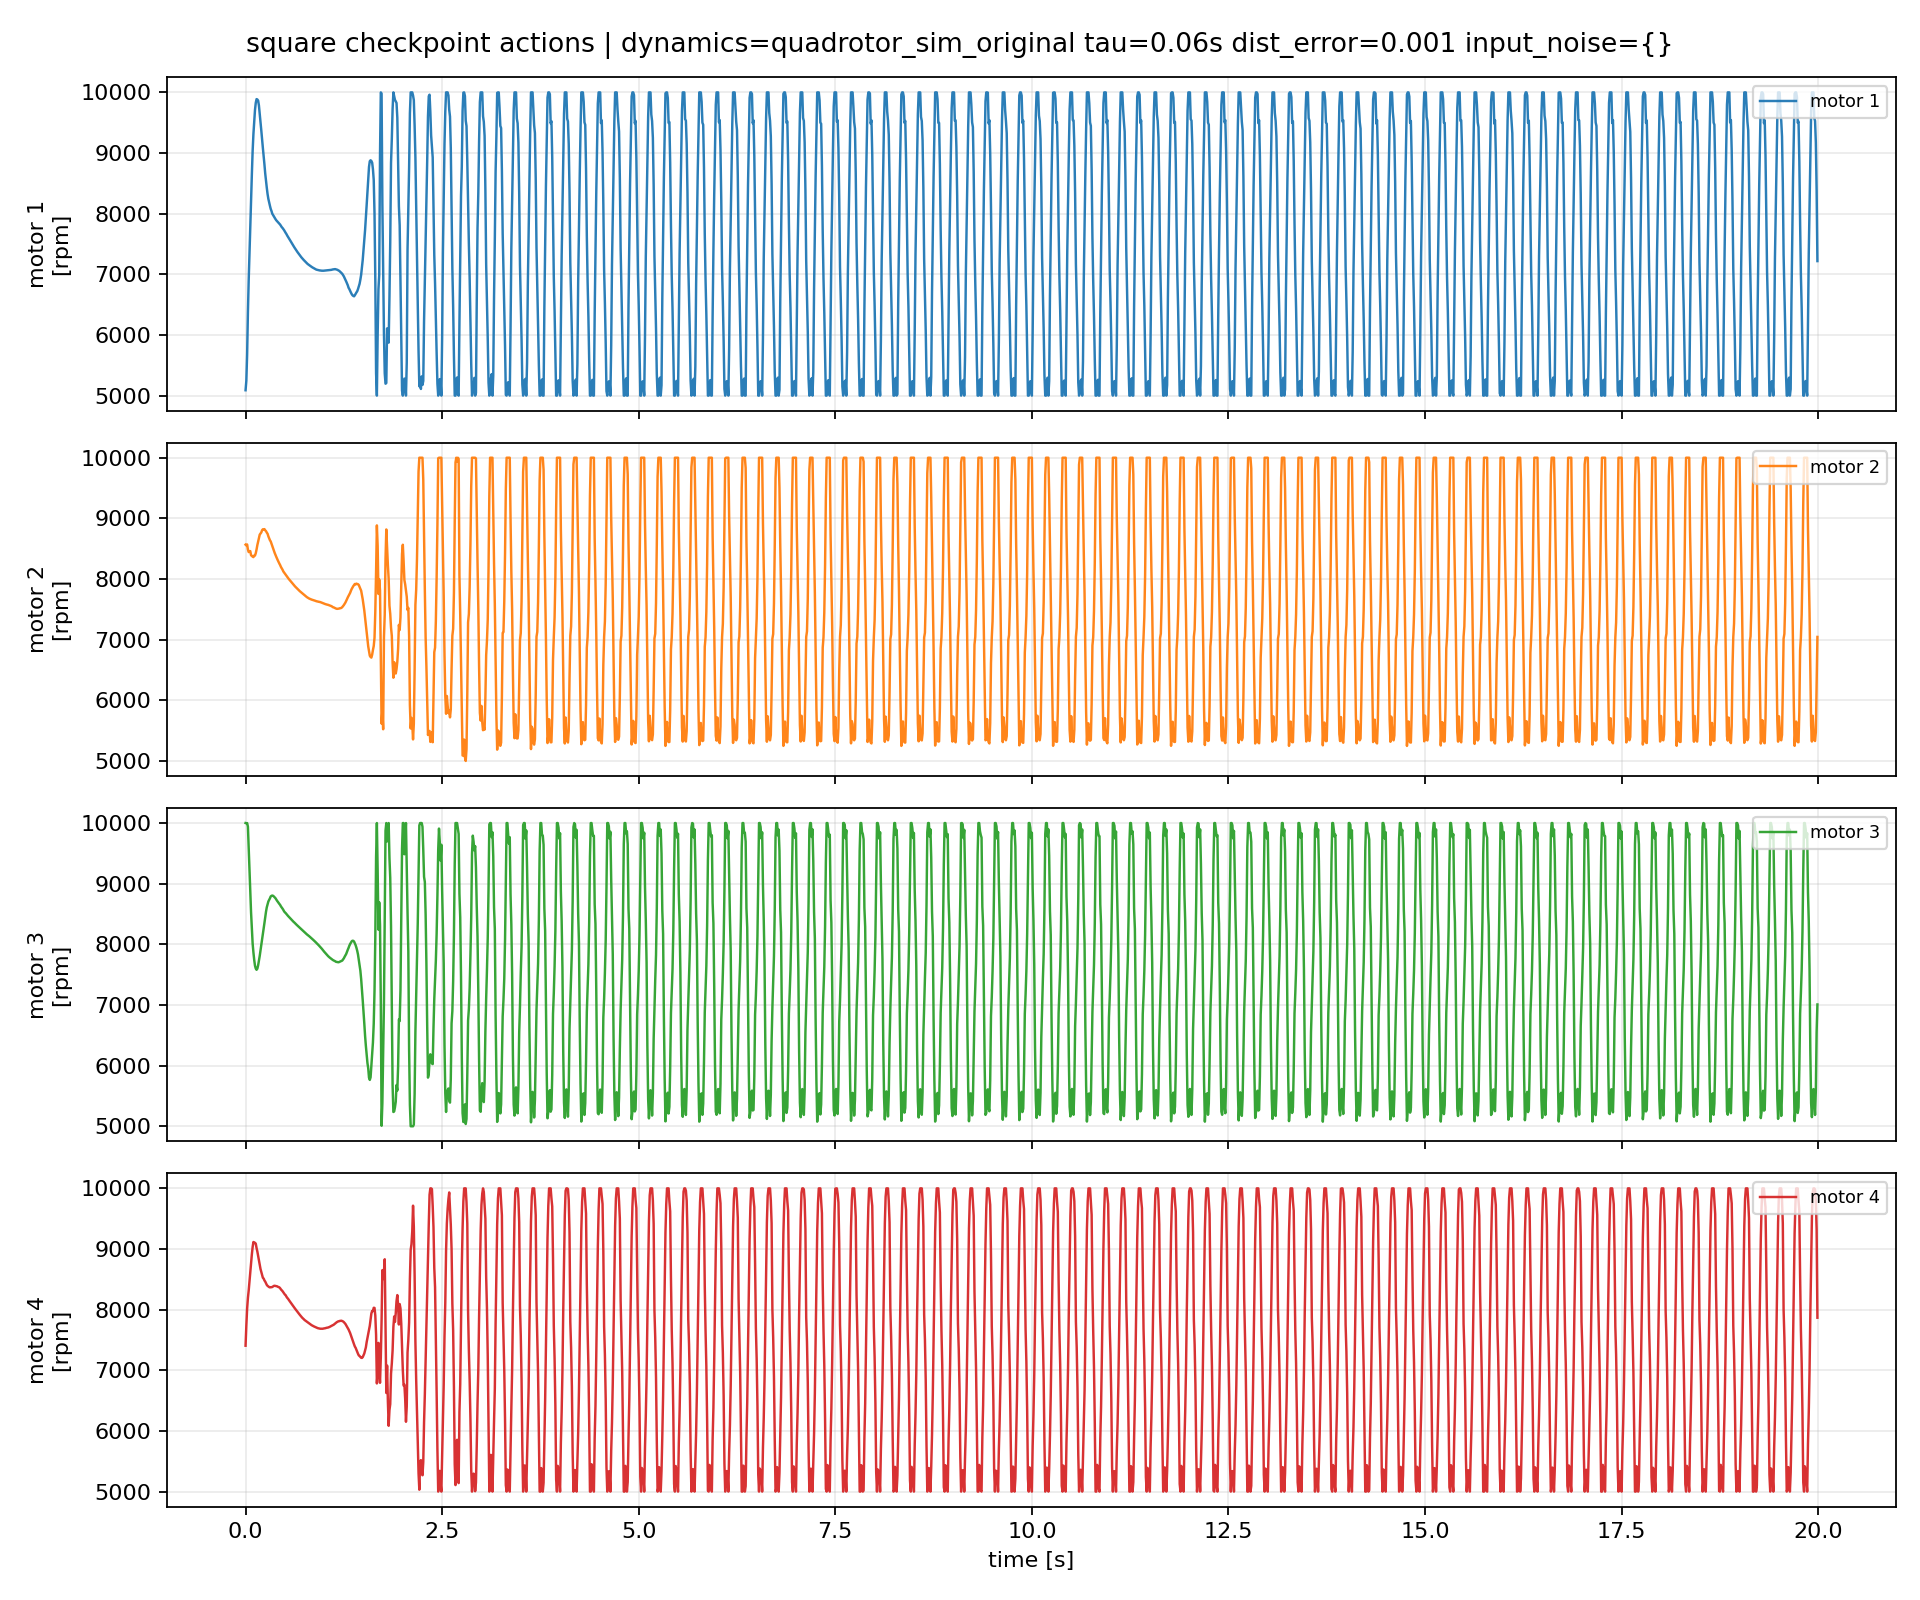

Source data for this figure (header and first rows):
episode, step, time_s, u1_rpm, u2_rpm, u3_rpm, u4_rpm, du1_rpm, du2_rpm, du3_rpm, du4_rpm
1, 0, 0.0, 5088, 8566, 10000, 7405, 0.0, 0.0, 0.0, 0.0
1, 1, 0.01, 5245, 8553, 9996, 7737, 156.7, -13.75, -3.853, 331.5
1, 2, 0.02, 5680, 8570, 10000, 8017, 435.1, 16.99, 3.853, 280.3
1, 3, 0.03, 6372, 8486, 9940, 8193, 692.1, -83.61, -60.17, 175.6
1, 4, 0.04, 6911, 8444, 9580, 8317, 538.2, -42.15, -360.2, 124.1
1, 5, 0.05, 7358, 8458, 9206, 8468, 447.4, 14.25, -373.6, 150.9
1, 6, 0.06, 7790, 8461, 8821, 8628, 432.3, 2.453, -384.5, 160.5
1, 7, 0.07, 8227, 8391, 8524, 8752, 437.2, -69.78, -297.5, 123.3
1, 8, 0.08, 8643, 8381, 8251, 8911, 415.5, -9.677, -273, 159.1
1, 9, 0.09, 9032, 8369, 8013, 9032, 389.4, -12.55, -237.7, 121.5
1, 10, 0.1, 9313, 8361, 7867, 9115, 280.2, -7.956, -146.2, 83.27
1, 11, 0.11, 9527, 8387, 7744, 9101, 214.4, 26.14, -122.6, -14.48
1, 12, 0.12, 9711, 8387, 7647, 9103, 184.2, 0.4083, -97.05, 2.002
1, 13, 0.13, 9829, 8427, 7600, 9087, 117.3, 39.87, -47.18, -15.72
1, 14, 0.14, 9889, 8488, 7580, 9016, 60.37, 60.82, -19.76, -71.45
1, 15, 0.15, 9883, 8559, 7599, 8958, -6.095, 71.29, 18.5, -57.47
1, 16, 0.16, 9864, 8614, 7654, 8885, -18.78, 55.26, 54.71, -73.42
1, 17, 0.17, 9783, 8672, 7730, 8813, -80.61, 57.67, 76.21, -71.49
1, 18, 0.18, 9652, 8731, 7808, 8742, -131, 58.96, 77.8, -71.63
1, 19, 0.19, 9507, 8749, 7896, 8671, -145.1, 17.96, 88.7, -70.69
1, 20, 0.2, 9375, 8768, 7986, 8622, -132.5, 18.92, 89.74, -49.47
1, 21, 0.21, 9223, 8804, 8076, 8572, -152, 35.95, 90.04, -49.21
1, 22, 0.22, 9085, 8820, 8164, 8526, -137.4, 15.8, 88.21, -46.37
1, 23, 0.23, 8953, 8819, 8259, 8513, -132.2, -0.6899, 95.02, -13.16
1, 24, 0.24, 8813, 8822, 8351, 8482, -140.1, 3.507, 91.4, -31.01
1, 25, 0.25, 8663, 8803, 8449, 8463, -150.2, -19.77, 98.19, -18.8
1, 26, 0.26, 8541, 8789, 8538, 8436, -122.2, -13.38, 89.08, -27.13
1, 27, 0.27, 8427, 8765, 8611, 8408, -113.6, -24.03, 72.63, -27.65
1, 28, 0.28, 8323, 8746, 8659, 8393, -104.1, -19.31, 48.42, -15.7
1, 29, 0.29, 8244, 8704, 8707, 8383, -79.06, -41.82, 47.89, -9.472
1, 30, 0.3, 8184, 8671, 8733, 8372, -60.2, -33.13, 26.21, -10.82
1, 31, 0.31, 8130, 8640, 8759, 8367, -53.6, -31.39, 25.42, -5.4
1, 32, 0.32, 8078, 8619, 8790, 8370, -52.39, -20.33, 31.27, 3.328
1, 33, 0.33, 8043, 8581, 8800, 8370, -34.58, -38.35, 10.1, 0.06765
1, 34, 0.34, 8000, 8546, 8805, 8374, -43.77, -35.37, 4.703, 3.583
1, 35, 0.35, 7977, 8506, 8800, 8383, -22.29, -39.16, -4.497, 8.93
1, 36, 0.36, 7954, 8466, 8789, 8392, -23.66, -40.83, -11.33, 8.71
1, 37, 0.37, 7931, 8431, 8774, 8394, -22.15, -34.25, -14.64, 2.487
1, 38, 0.38, 7912, 8397, 8761, 8390, -19.7, -34.07, -12.98, -3.532
1, 39, 0.39, 7892, 8368, 8740, 8388, -19.79, -29.72, -21.17, -2.519
1, 40, 0.4, 7878, 8336, 8720, 8386, -14.15, -31.6, -20.23, -2.44
1, 41, 0.41, 7861, 8308, 8701, 8378, -16.35, -27.59, -18.59, -7.617
1, 42, 0.42, 7848, 8280, 8682, 8373, -13.73, -28.67, -19.23, -4.923
1, 43, 0.43, 7836, 8254, 8666, 8367, -11.75, -25.99, -16.01, -5.975
1, 44, 0.44, 7820, 8229, 8650, 8353, -16.24, -24.47, -16.31, -14.33
1, 45, 0.45, 7799, 8199, 8625, 8334, -20.99, -30.16, -24.24, -18.96
1, 46, 0.46, 7779, 8176, 8608, 8321, -20.05, -22.64, -17.86, -12.88
1, 47, 0.47, 7765, 8154, 8589, 8305, -14, -22.42, -18.58, -15.37
1, 48, 0.48, 7746, 8125, 8568, 8286, -18.4, -28.52, -20.61, -19.35
1, 49, 0.49, 7728, 8107, 8544, 8266, -18.11, -18.33, -24.47, -19.83
1, 50, 0.5, 7704, 8090, 8528, 8249, -23.95, -16.67, -15.92, -17.33
1, 51, 0.51, 7684, 8068, 8516, 8238, -20.66, -22.79, -12.38, -10.86
1, 52, 0.52, 7664, 8051, 8499, 8214, -19.93, -16.44, -16.14, -24.15
1, 53, 0.53, 7639, 8035, 8482, 8195, -25, -15.78, -17.23, -18.95
1, 54, 0.54, 7618, 8017, 8468, 8180, -20.47, -18.63, -13.74, -14.79
1, 55, 0.55, 7598, 8000, 8454, 8160, -20.53, -17.05, -14.15, -20.38
1, 56, 0.56, 7574, 7985, 8439, 8142, -23.55, -14.34, -14.82, -17.63
1, 57, 0.57, 7554, 7969, 8426, 8124, -20.38, -16, -13.89, -18.48
1, 58, 0.58, 7532, 7954, 8411, 8104, -22.14, -15.4, -14.21, -20.04
1, 59, 0.59, 7510, 7938, 8399, 8087, -21.92, -15.74, -12.77, -16.4
... 1,940 more rows
